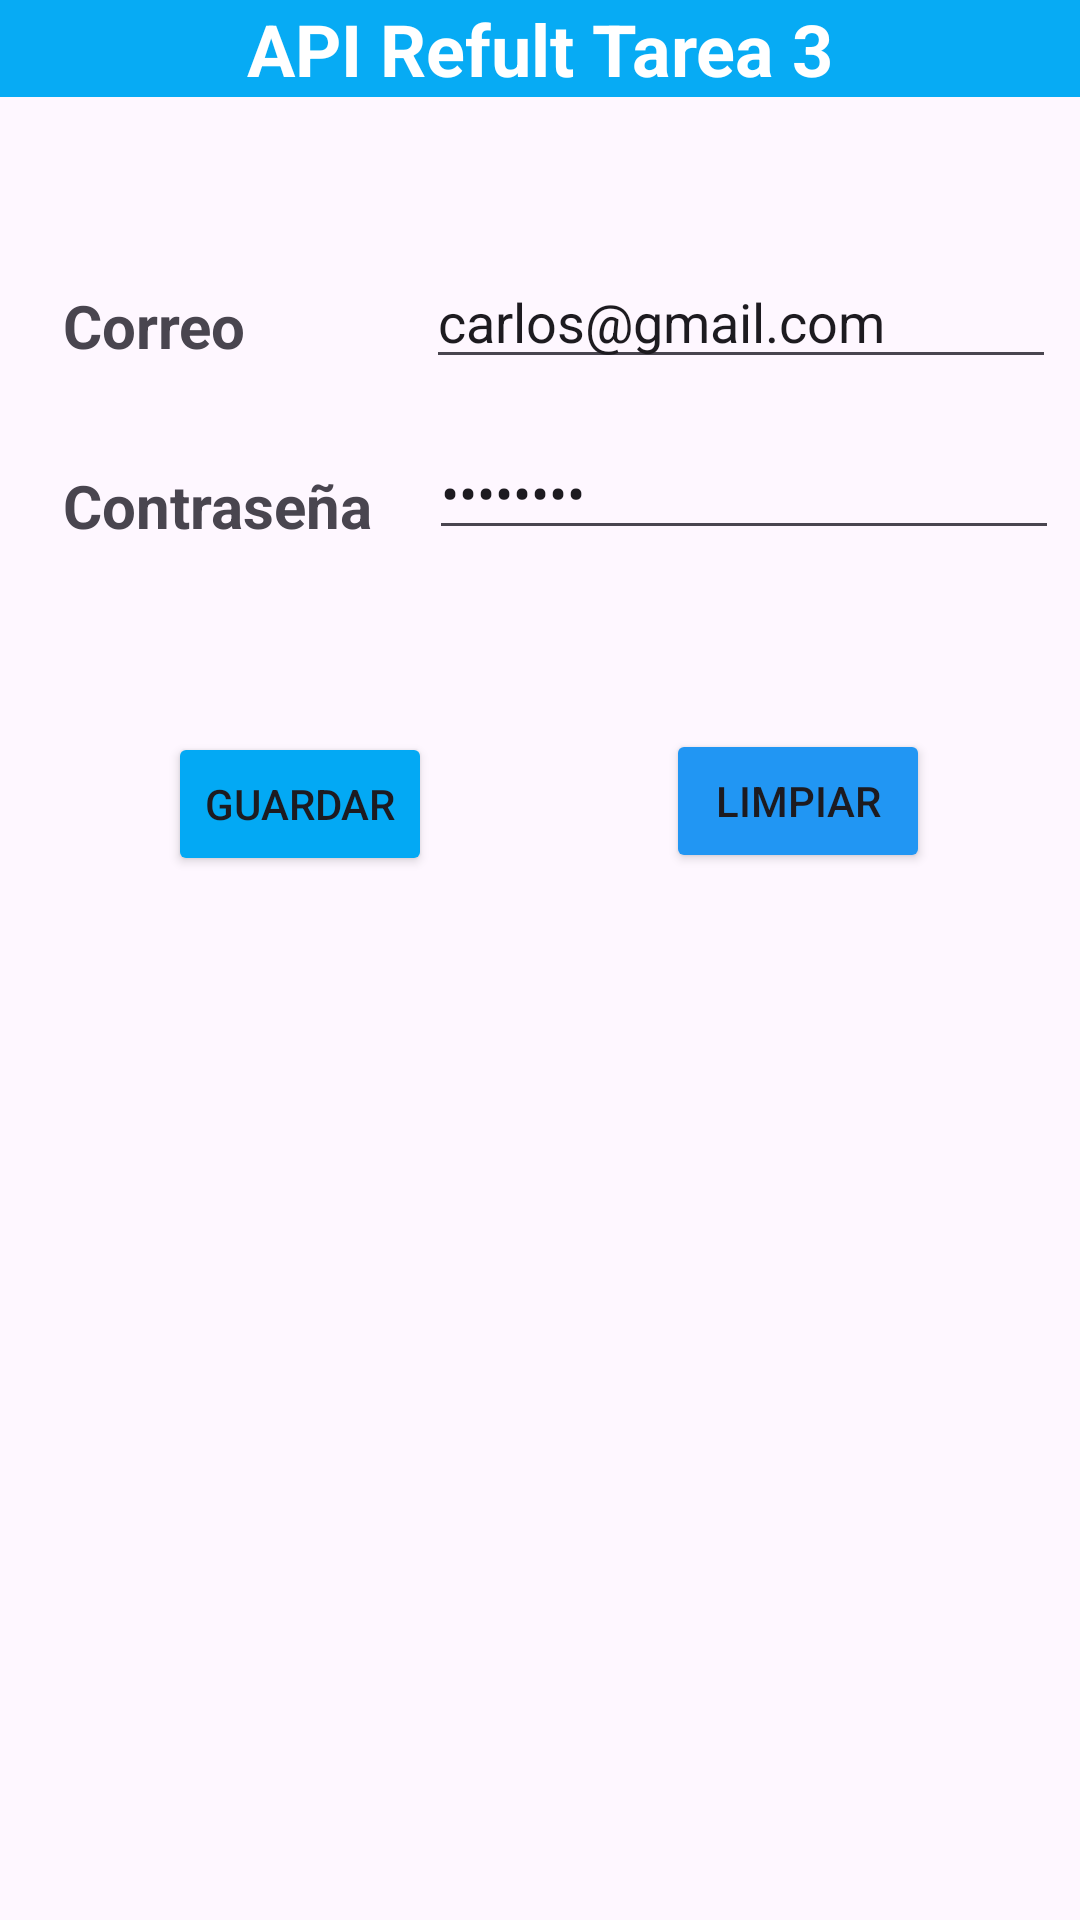

Here is an Android app screen rendered from its layout file. Give the layout XML and the strings, colors and styles it references.
<!-- AndroidManifest.xml: application theme Theme.APIRestfulHeader -->
<!-- res/layout/activity_main.xml -->
<?xml version="1.0" encoding="utf-8"?>
<RelativeLayout xmlns:android="http://schemas.android.com/apk/res/android"
    xmlns:app="http://schemas.android.com/apk/res-auto"
    xmlns:tools="http://schemas.android.com/tools"
    android:layout_width="match_parent"
    android:layout_height="match_parent"
    tools:context=".MainActivity">


    <TextView
        android:id="@+id/textViewhola"
        android:layout_width="match_parent"
        android:layout_height="wrap_content"
        android:layout_alignParentStart="true"
        android:layout_alignParentTop="true"
        android:background="#07ABF4"
        android:text="API Refult Tarea 3"
        android:textAlignment="center"
        android:textColor="#FFFFFF"
        android:textSize="24sp"
        android:textStyle="bold" />

    <TextView
        android:id="@+id/textusuario"
        android:layout_width="wrap_content"
        android:layout_height="wrap_content"
        android:layout_alignParentStart="true"
        android:layout_alignParentTop="true"
        android:layout_marginStart="21dp"
        android:layout_marginTop="95dp"
        android:text="Correo"
        android:textSize="20sp"
        android:textStyle="bold" />

    <TextView
        android:id="@+id/textclave"
        android:layout_width="wrap_content"
        android:layout_height="wrap_content"
        android:layout_alignParentStart="true"
        android:layout_alignParentTop="true"
        android:layout_marginStart="21dp"
        android:layout_marginTop="155dp"
        android:text="Contraseña"
        android:textSize="20sp"
        android:textStyle="bold" />

    <EditText
        android:id="@+id/txtNombre"
        android:layout_width="wrap_content"
        android:layout_height="wrap_content"
        android:layout_alignParentStart="true"
        android:layout_alignParentTop="true"
        android:layout_marginStart="142dp"
        android:layout_marginTop="85dp"
        android:ems="10"
        android:inputType="text"
        android:text="carlos@gmail.com" />

    <EditText
        android:id="@+id/txtclave"
        android:layout_width="wrap_content"
        android:layout_height="wrap_content"
        android:layout_alignParentStart="true"
        android:layout_alignParentTop="true"
        android:layout_marginStart="143dp"
        android:layout_marginTop="142dp"
        android:ems="10"
        android:inputType="numberPassword"
        android:text="12345678" />

    <Button
        android:id="@+id/buttonGuardar"
        android:layout_width="wrap_content"
        android:layout_height="wrap_content"
        android:layout_alignParentStart="true"
        android:layout_alignParentTop="true"
        android:layout_marginStart="56dp"
        android:layout_marginTop="244dp"
        android:backgroundTint="#03A9F4"
        android:onClick="BtIngresar"
        android:text="Guardar" />

    <Button
        android:id="@+id/buttonLimpiar"
        android:layout_width="wrap_content"
        android:layout_height="wrap_content"
        android:layout_alignParentStart="true"
        android:layout_alignParentTop="true"
        android:layout_marginStart="222dp"
        android:layout_marginTop="243dp"
        android:backgroundTint="#2196F3"
        android:onClick="btborrar"
        android:text="Limpiar" />

    <TextView
        android:id="@+id/Respu"
        android:layout_width="match_parent"
        android:layout_height="201dp"
        android:layout_alignParentStart="true"
        android:layout_alignParentTop="true"
        android:layout_alignParentEnd="true"
        android:layout_alignParentBottom="true"
        android:layout_centerHorizontal="true"
        android:layout_marginStart="0dp"
        android:layout_marginTop="443dp"
        android:layout_marginEnd="0dp"
        android:layout_marginBottom="88dp" />
</RelativeLayout>
<!-- resources referenced by this layout -->
<resources>
  <style name="Theme.APIRestfulHeader" parent="Base.Theme.APIRestfulHeader" />
  <style name="Base.Theme.APIRestfulHeader" parent="Theme.Material3.DayNight.NoActionBar">
          
          
      </style>
</resources>
